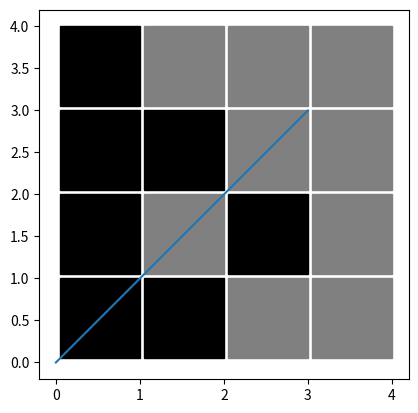

The matplotlib source for this figure:
import matplotlib.pyplot as plt
from matplotlib.patches import Rectangle, Patch
fig, ax = plt.subplots()


class neuron():
    position : list[int] = [0,0]
    state : int = 0
    linkedRectangle : Patch = Patch()
    drawMargin : float = 0.05
    def __init__(self, position):
        self.position = position
        self.redraw_rectangle()
    
    def redraw_rectangle(self):
        self.linkedRectangle = ax.add_patch(Rectangle((self.position[0] + self.drawMargin, self.position[1] + self.drawMargin),1- self.drawMargin, 1- self.drawMargin))

    def updateGraphics(self):
        newColor : str = 'cyan'
        if self.state == -1:
            newColor = 'black'
        else:
            newColor = 'grey'
        self.linkedRectangle.set_color(newColor)
        
    def changeState(self, newState: int):
        self.state = newState
        self.updateGraphics()

def sign(i: int) ->int :
    if i>= 0:
        return 1
    else:
        return -1
   
paternSize : list[int] = [4,4]
#N
paternLenght : int = paternSize[0]*paternSize[1] 
storedPaterns : list[list[int]] = [[1,1,1,1,1,1,-1,1,1,-1,1,-1,1,-1,1,1]] 

wMatrix : list[list[float]] = []
neurons : list[neuron] = []

def gen_neurons() -> None:
    global paternLenght
    global neurons
    for i in range(0, paternSize[0]):
        for j in range(0, paternSize[1]):
            neurons.append(neuron([i,j])) 
    return

#hebian rule
def feed_network() -> None:
    global wMatrix
    global storedPaterns
    row: list[float] = []
    xij : float = 0

    for i in range(0, paternLenght):
        for j in range(0, paternLenght):
            for patern in storedPaterns:
                xij += 1/(paternLenght) * patern[i] * patern[j]
            row.append(xij)
            xij = 0
        wMatrix.append(row)
        row = []
    return

def inputSchema(schema: list[int]):
    for i in range(0,len(schema)):
        neurons[i].changeState(schema[i])

def update_network():
    global neurons
    global wMatrix
    i : float = 0
    j : float = 0
    term : float = 0
    for m in neurons:
        for neighboors in neurons:
            term += wMatrix[i][j] * neighboors.state
            j += 1
        m.changeState(sign(term))
        term = 0
        j = 0
        i += 1
    return

def read_patern() -> int:
    global neurons
    global storedPaterns
    currentPaternId : float = 0
    for model in storedPaterns:
        for i in range(0, paternLenght):
            if neurons[i].state != model[i]:
                #if one bit is different we break the check of the patern
                currentPaternId += 1
                print('wrong bit at patern', currentPaternId)
                break; 
        #only correct patern can execute this
        print('correct patern at id', currentPaternId)
  
        return currentPaternId
    #will be execute only if no patern was recognised
    print('no correct paterns found')
    return -1
    
correct_patern : int = -1

def on_pressed(event):
    global correct_patern
    print(correct_patern)
    if event.key == 'enter':
        plt.draw()
        if correct_patern == -1:
            update_network()
            correct_patern = read_patern()
            print('updated')
        print('Finished')

fig.canvas.mpl_connect('key_press_event', on_pressed)
gen_neurons()
#inputSchema([1,-1,-1,-1,1,-1,-1,-1,1,-1,1,1,1,1,-1,-1])
#inputSchema([1,-1,1,1,1,1,1,1,1,1,-1,1,1,1,-1,1])
inputSchema([-1,-1,-1,-1,-1,1,-1,1,1,-1,1,1,1,1,1,1])

ax.plot([0,paternSize[0]-1],[0,paternSize[1]-1])
ax. set_aspect('equal', adjustable= 'box')
feed_network()


#plt.show()
plt.show()



